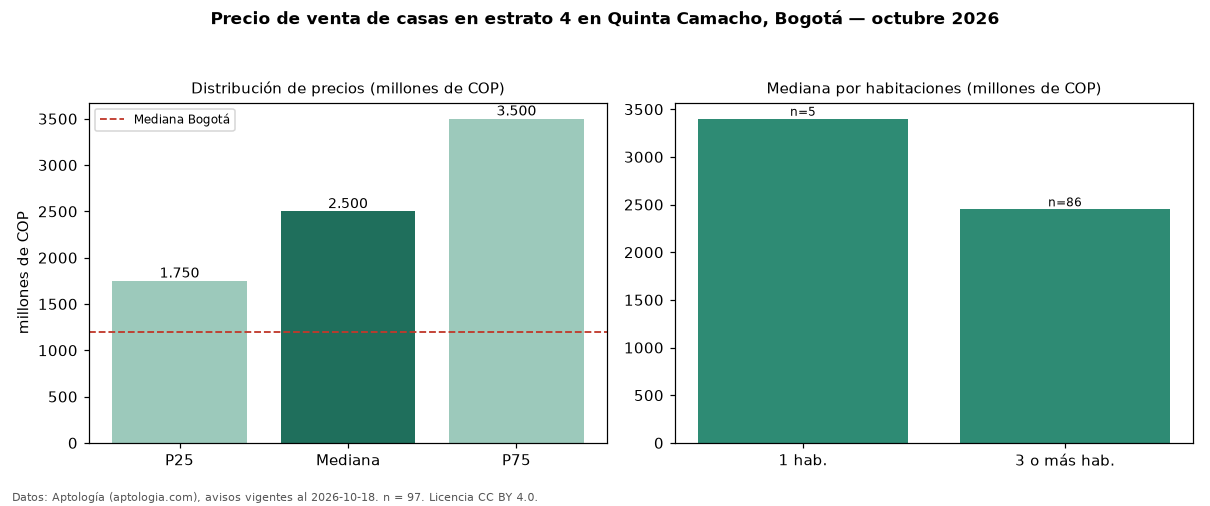

The data file committed next to this chart (first rows):
seccion, metrica, valor, moneda, n
filtro, estrato, 4, , 97
precio, p25, 1750000000, COP, 97
precio, mediana, 2500000000, COP, 97
precio, p75, 3500000000, COP, 97
precio, minimo, 780000000, COP, 97
precio, maximo, 7000000000, COP, 97
m2, mediana_precio_m2, 6222222, COP, 97
m2, area_mediana_m2, 435.1, m2, 97
banos, mediana_banos, 4.0, , 
parqueadero, pct_con_parqueadero, 84.6, %, 91
estrato, estrato_mas_frecuente, 4, , 97
habitaciones, 1, 3400000000, COP, 5
habitaciones, 3+, 2450000000, COP, 86
ciudad, mediana_ciudad_referencia, 1200000000, COP, 
ciudad, mediana_m2_ciudad, 4686645, COP, 
fuente, fecha_datos, 2026-10-18, , 
fuente, atribucion, https://www.aptologia.com/casas-en-venta…, , 
fuente, licencia, CC BY 4.0, , 
